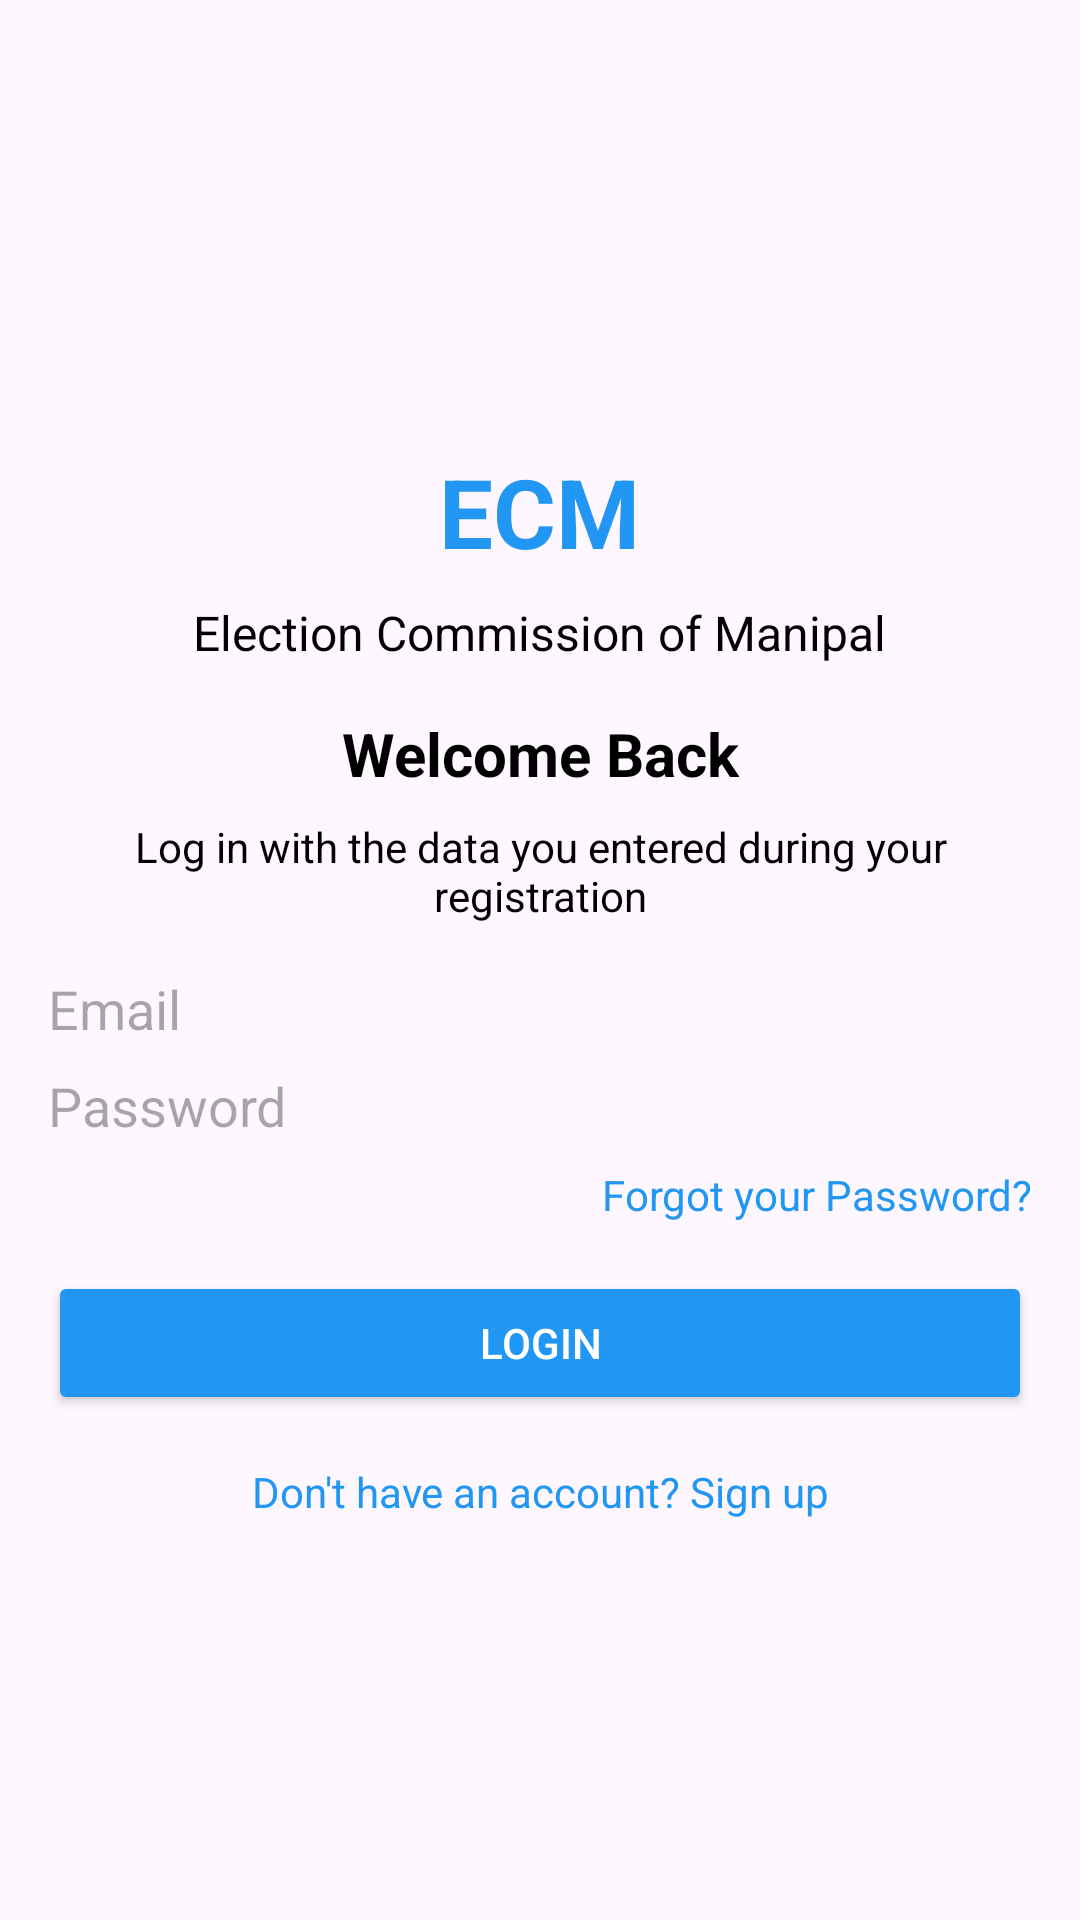

Android layout source for this screen:
<!-- AndroidManifest.xml: application theme Theme.ECMAdmin -->
<!-- res/layout/activity_adminsignup.xml -->
<LinearLayout
    xmlns:android="http://schemas.android.com/apk/res/android"
    android:layout_width="match_parent"
    android:layout_height="match_parent"
    android:orientation="vertical"
    android:gravity="center"
    android:padding="16dp">

    
    <ImageButton
        android:id="@+id/backButton"
        android:layout_width="wrap_content"
        android:layout_height="wrap_content"
        android:src="@drawable/ic_back"
        android:background="?android:selectableItemBackground"
        android:layout_gravity="start" />

  <TextView
        android:id="@+id/appTitle"
        android:layout_width="wrap_content"
        android:layout_height="wrap_content"
        android:text="ECM"
        android:textSize="32sp"
        android:textStyle="bold"
        android:textColor="#2196F3"
        android:gravity="center"
        android:layout_marginTop="16dp" />

    
    <TextView
        android:id="@+id/subtitle"
        android:layout_width="wrap_content"
        android:layout_height="wrap_content"
        android:text="Election Commission of Manipal"
        android:textSize="16sp"
        android:textColor="#000000"
        android:gravity="center"
        android:layout_marginTop="8dp" />

    
    <TextView
        android:id="@+id/welcomeText"
        android:layout_width="wrap_content"
        android:layout_height="wrap_content"
        android:text="Welcome Back"
        android:textSize="20sp"
        android:textStyle="bold"
        android:textColor="#000000"
        android:gravity="center"
        android:layout_marginTop="16dp" />

    
    <TextView
        android:id="@+id/loginDesc"
        android:layout_width="wrap_content"
        android:layout_height="wrap_content"
        android:text="Log in with the data you entered during your registration"
        android:textSize="14sp"
        android:textColor="#000000"
        android:gravity="center"
        android:layout_marginTop="8dp" />

    <EditText
        android:id="@+id/emailInput"
        android:layout_width="match_parent"
        android:layout_height="wrap_content"
        android:hint="Email"
        android:inputType="textEmailAddress"
        android:background="@drawable/input_background"
        android:layout_marginTop="16dp" />

    
    <EditText
        android:id="@+id/passwordInput"
        android:layout_width="match_parent"
        android:layout_height="wrap_content"
        android:hint="Password"
        android:inputType="textPassword"
        android:background="@drawable/input_background"
        android:layout_marginTop="8dp" />

    
    <TextView
        android:id="@+id/forgotPassword"
        android:layout_width="wrap_content"
        android:layout_height="wrap_content"
        android:text="Forgot your Password?"
        android:textSize="14sp"
        android:textColor="#2196F3"
        android:gravity="end"
        android:layout_marginTop="8dp"
        android:layout_gravity="end" />

    
    <Button
        android:id="@+id/loginButton"
        android:layout_width="match_parent"
        android:layout_height="wrap_content"
        android:text="Login"
        android:backgroundTint="#2196F3"
        android:textColor="#FFFFFF"
        android:layout_marginTop="16dp" />

    
    <TextView
        android:id="@+id/signupText"
        android:layout_width="wrap_content"
        android:layout_height="wrap_content"
        android:text="Don't have an account? Sign up"
        android:textSize="14sp"
        android:textColor="#2196F3"
        android:gravity="center"
        android:layout_marginTop="16dp" />
</LinearLayout>
<!-- resources referenced by this layout -->
<resources>
  <style name="Theme.ECMAdmin" parent="Base.Theme.ECMAdmin" />
  <style name="Base.Theme.ECMAdmin" parent="Theme.Material3.DayNight.NoActionBar">
          
          
      </style>
</resources>
